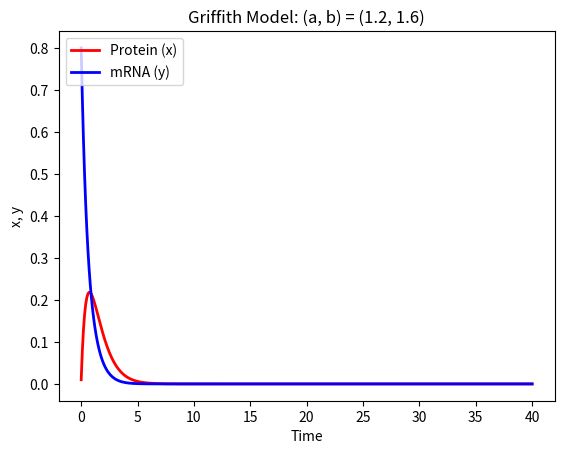
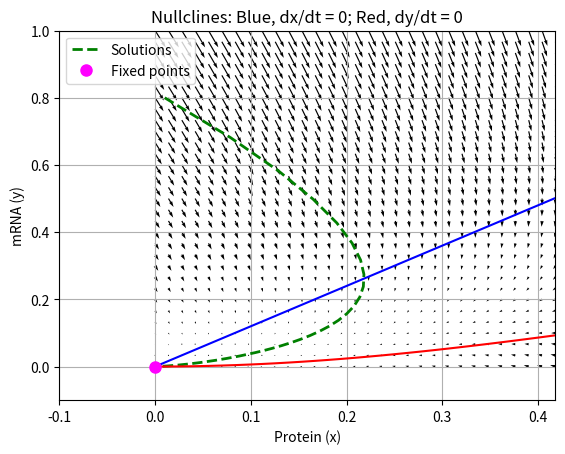

These charts were generated, in order, by the following Python code:
"""
Working on the exercises in the following PDF:
[redacted]
"""

import numpy as np
from scipy.integrate import odeint
import matplotlib.pyplot as plt

# Constants. a, b > 0
a_const = 1.2
b_const = 1.6

#Initial values
xy0 = [0.01, 0.8]

#Time points
t = np.linspace(0, 40, 401)

def griffith_model(xy, t, a, b):
    #x, translated protein lv; t, transcribed mRNA lv
    x, y = xy

    #ODEs
    x_dot = -a * x + y
    y_dot = pow(x,2) / (1 + pow(x, 2)) -b * y
    return x_dot, y_dot

#Stability assessment
def stability(a, b, x, y):
    """
    Jacobian of the Griffith model
    J = [[-a,                1],
        [2*x/(1 + x**2)**2, -b]]
    """
    J = np.array([[-a, 1.0],
                  [2.0 * x / pow(1.0 + pow(x, 2.0), 2.0), -b]])
    detJ = np.linalg.det(J)
    trJ = np.trace(J)
    D_J = pow(trJ, 2.0) - 4.0 * detJ
    if D_J < 0:  # When eigen values are complex numbers
        if trJ > 0:  # When real parts of the eigen values are all positive
            FP_class = 'an unstable spiral'
        elif trJ < 0:  # When real parts of the eigen values are all negative
            FP_class = 'a stable spiral'
        else:  # When all eigen values are pure imaginary numbers
            FP_class = 'a center'
    elif D_J == 0:
        if trJ > 0:
            FP_class = 'an unstable node'
        else:
            FP_class = 'a stable node'
    else:  # When eigen values are real numbers
        if detJ < 0:  # When J has both positive and negative eigen values
            FP_class = 'a saddle'
        elif trJ > 0:  # When all eigen values are positive or zero
            if detJ == 0:  # When an eigen value is zero
                FP_class = 'a saddle'
            else:
                FP_class = 'an unstable node'
        else:           # When all eigen values are negative or zero
            FP_class = 'a stable node'
    print('The fixed point (%.2f, %.2f) is %s.' % (x, y, FP_class))
    return detJ, trJ, D_J

"""
At a fixed point the following system of equations hold:
    0 = -a * x + y
    0 = x**2 / (1 + x**2) -b * y
Eliminating y gives:
    x * (x**2 -x/ab + 1) = 0
"""
#Determine fixed points
def FPs(a, b):
    # Quadratic formula at the fixed points: x = (1 +/- sqrt(1-4*a^2*b^2))/(2*a*b)
    D = 1.0 - 4.0*pow(a,2.0)*pow(b,2.0)   #Discriminant
    if D > 0.0:
        numFPs = 3
        x1 = 0.0
        x2 = (1 - np.sqrt(D)) / (2 * a * b)
        x3 = (1 + np.sqrt(D)) / (2 * a * b)
        x = np.array([x1, x2, x3])
    elif D < 0.0:
        numFPs = 1
        x = np.array([0.0])
    else:
        numFPs = 2
        x1 = 0.0
        x2 = 1.0 / (2.0*a*b)
        x = np.array([x1, x2])
    y = np.multiply(x, a)
    return x, y, numFPs

#Solve ODEs
xy_sol = odeint(griffith_model, xy0, t, args=(a_const, b_const,))

#Fixed points
x_fp, y_fp, num_fp = FPs(a_const, b_const)
print('Number of fixed points: %d' % num_fp)
for num in range(0, num_fp):
    st = stability(a_const, b_const, x_fp[num], y_fp[num])

#Plot x, y vs time
plt.figure(1)
plt.plot(t, xy_sol[:, 0], 'r-', linewidth=2, label='Protein (x)')
plt.plot(t, xy_sol[:, 1], 'b-', linewidth=2, label='mRNA (y)')
plt.xlabel('Time')
plt.ylabel('x, y')
plt.legend(loc='upper left')
plt.title("Griffith Model: (a, b) = (%.1f, %.1f)" % (a_const, b_const))

#Plot y vs x
plt.figure(2)
plt.plot(xy_sol[:, 0], xy_sol[:, 1], 'g--', linewidth=2, label='Solutions')
meshsize = 31
xmax = max(max(x_fp),max(xy_sol[:,0]))
ymax = max(max(y_fp),max(xy_sol[:,1]))
xx, yy = np.meshgrid(np.linspace(0, xmax + 0.2, meshsize), np.linspace(0, ymax + 0.2, meshsize))
xx_dot = -a_const * xx + yy
yy_dot = pow(xx,2) / (np.ones(xx.shape) + pow(xx, 2)) -b_const * yy
plt.quiver(xx, yy, xx_dot, yy_dot)
plt.contour(xx, yy, xx_dot, levels=[0], colors="b")
plt.contour(xx, yy, yy_dot, levels=[0], colors="r")
plt.xlim([-0.1, xmax + 0.2])
plt.ylim([-0.1, ymax + 0.2])
plt.plot(x_fp,y_fp, color='magenta', marker='.', markersize=16, linestyle='none', label="Fixed points")
plt.grid()
plt.title("Nullclines: Blue, dx/dt = 0; Red, dy/dt = 0")
plt.xlabel('Protein (x)')
plt.ylabel('mRNA (y)')
plt.legend(loc='upper left')
plt.show()
